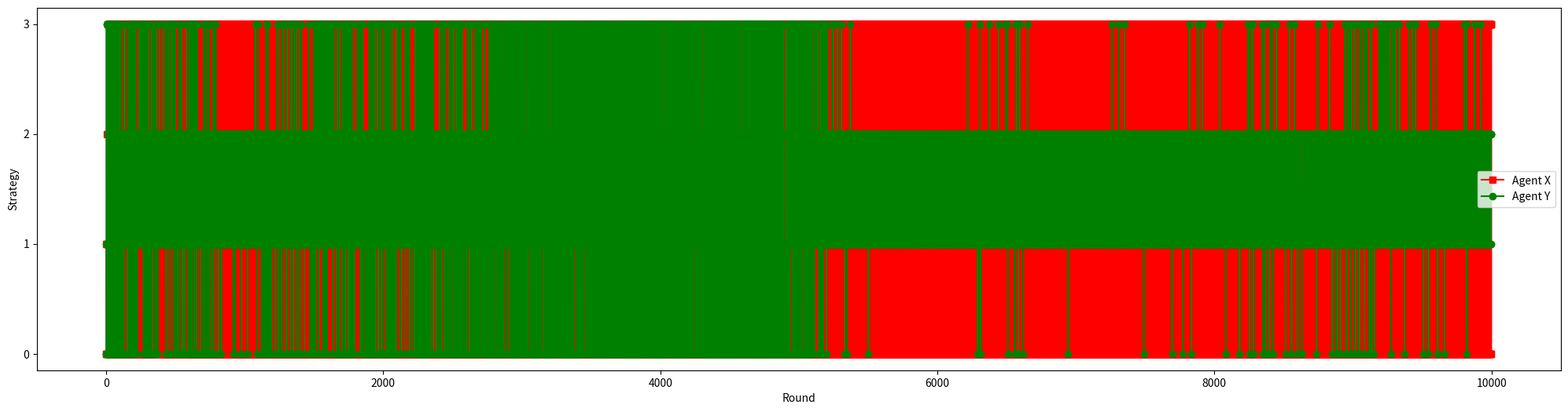

Reproduce this figure in Python.
from cmath import nan
from hashlib import new
from traceback import print_tb
from tqdm import trange
import numpy as np
import matplotlib.pyplot as plt
from matplotlib.pyplot import MultipleLocator


'''
--------------------- Class of Game ----------------------------
'''


class informationElicitationGame:
    def __init__(self, probabilityDict, mechanism):
        self.mechanism = mechanism
        self.probabilityDict = probabilityDict
        self.agentNum = len(list(self.probabilityDict.keys())[0])
        self.optionNum = int(np.power(len(probabilityDict), 1 / self.agentNum))
        self.strategyNum = np.power(self.optionNum, self.optionNum)
        self.reports = np.array([[] for _ in range(self.agentNum)])
        self.options = np.array([[] for _ in range(self.agentNum)])
        self.signals = np.array([[] for _ in range(self.agentNum)])
        self.agents = []

    def setAgents(self, strategy):
        for _ in range(self.agentNum):
            self.agents.append(
                agent(strategy=strategy, optionNum=self.optionNum))

    def optionToReport(self, option, signal):
        report = (option % np.power(self.optionNum, self.optionNum - signal)
                  ) / np.power(self.optionNum, self.optionNum - signal - 1)
        # print(option, signal, int(report))
        return int(report)

    def generateSignals(self):
        seed = np.random.rand()
        leftBound = 0
        for (signal, probability) in self.probabilityDict.items():
            rightBound = leftBound + probability
            if seed < rightBound and seed >= leftBound:
                return signal
            else:
                leftBound = rightBound
        return nan

    def addReports(self, currentReport, currentOptions, currentSignals):
        self.reports = np.hstack((self.reports, np.array([currentReport]).T))
        # print(self.reports, currentReport)
        self.options = np.hstack((self.options, np.array([currentOptions]).T))
        self.signals = np.hstack((self.signals, np.array([currentSignals]).T))
        for index, i in enumerate(currentReport):
            self.agents[index].reports.append(i)
            self.agents[index].options.append(currentOptions[index])

    # Processing one round of game.
    def run(self):
        signals = self.generateSignals()
        currentOptions = []
        for i in range(self.agentNum):
            currentOptions.append(self.agents[i].chooseOption())
        currentReports = []
        for i in range(self.agentNum):
            currentReports.append(self.optionToReport(
                currentOptions[i], signals[i]))
        for i in range(self.agentNum):
            allStrategyPayoff = []
            for strategy in range(self.strategyNum):
                if self.mechanism == "Gap DMI":
                    if self.reports.shape[1] % (2 * self.optionNum) != 2*self.optionNum - 1:
                        allStrategyPayoff.append(0)
                    else:
                        reportsMat = np.zeros(
                            (self.agentNum, 2 * self.optionNum))
                        for j in range(self.agentNum):
                            for k in range(2 * self.optionNum - 1):
                                if j != i:
                                    reportsMat[j][k] = self.reports[j][-2 *
                                                                       self.optionNum + 1 + k]
                                else:
                                    reportsMat[j][k] = self.optionToReport(
                                        strategy, self.signals[j][-2 * self.optionNum + 1 + k])
                        for j in range(self.agentNum):
                            if j != i:
                                reportsMat[j][-1] = currentReports[j]
                            else:
                                reportsMat[j][-1] = self.optionToReport(
                                    strategy, signals[j])
                        allStrategyPayoff.append(self.GapDMI(reportsMat, i))

                counterfactualReports = currentReports.copy()
                counterfactualReports[i] = self.optionToReport(
                    strategy, signals[i])
                if self.mechanism == "Self Agreement":
                    allStrategyPayoff.append(
                        self.selfAgreement(counterfactualReports, i))
                elif self.mechanism == "Dynamic Self Agreement":
                    allStrategyPayoff.append(
                        self.dynamicSelfAgreement(counterfactualReports, i))
                elif self.mechanism == "Dynamic Mixed Agreement":
                    allStrategyPayoff.append(
                        self.dynamicMixedAgreement(counterfactualReports, i))
                elif self.mechanism == "Agreement":
                    allStrategyPayoff.append(
                        self.agreement(counterfactualReports, i))
                elif self.mechanism == "DMI":
                    allStrategyPayoff.append(
                        self.DMI(counterfactualReports, i))
            self.agents[i].possiblePayoffs = np.hstack(
                (self.agents[i].possiblePayoffs, np.array([allStrategyPayoff]).T))
        self.addReports(currentReports, currentOptions, signals)
        # print(currentReports)

    '''
    ------------------------ Here are the Mechanism Functions -----------------------
    '''

    def dynamicSelfAgreement(self, currentReport, currentAgentIndex):
        payoff = -1
        if (self.reports.shape[1] == 0):
            return 0
        for i in currentReport:
            if i == currentReport[currentAgentIndex]:
                payoff += 1
        payoff /= len(currentReport) - 1
        payoff -= (self.reports[currentAgentIndex][-1] ==
                   currentReport[currentAgentIndex]) / (self.reports.shape[1] + 1) * 2
        payoff += 1
        return payoff

    def dynamicMixedAgreement(self, currentReport, currentAgentIndex):
        payoff = -1
        if (self.reports.shape[1] == 0):
            return 0
        for i in currentReport:
            if i == currentReport[currentAgentIndex]:
                payoff += 1
        payoff /= len(currentReport) - 1
        payoff -= (self.reports[currentAgentIndex][-1] ==
                   currentReport[currentAgentIndex]) / (self.reports.shape[1] + 1)
        agreementTerm = 0
        for i in range(self.agentNum):
            if i != currentAgentIndex and self.reports[i][-1] == currentReport[currentAgentIndex]:
                agreementTerm += 1
        payoff -= (agreementTerm / (self.agentNum - 1))
        payoff += 1
        return payoff

    def agreement(self, currentReport, currentAgentIndex):
        payoff = -1
        if (self.reports.shape[1] == 0):
            return 0
        for i in currentReport:
            if i == currentReport[currentAgentIndex]:
                payoff += 1
        payoff /= len(currentReport) - 1
        agreementTerm = 0
        for i in range(self.agentNum):
            if i != currentAgentIndex and self.reports[i][-1] == currentReport[currentAgentIndex]:
                agreementTerm += 1
        payoff -= (agreementTerm / (self.agentNum - 1))
        payoff += 1
        return payoff

    def DMI(self, currentReport, currentAgentIndex):
        if (self.reports.shape[1] < 2 * self.optionNum - 1):
            return 0
        payoff = 0
        for i in range(self.agentNum):
            if i != currentAgentIndex:
                frequencyMatrix1 = np.zeros((self.optionNum, self.optionNum))
                frequencyMatrix2 = np.zeros((self.optionNum, self.optionNum))
                for j in range(self.optionNum):
                    frequencyMatrix1[int(self.reports[i][-self.optionNum-j])][int(
                        self.reports[currentAgentIndex][-self.optionNum-j])] += 1
                for j in range(self.optionNum - 1):
                    frequencyMatrix2[int(self.reports[i][-1-j])
                                     ][int(self.reports[currentAgentIndex][-1-j])] += 1
                frequencyMatrix2[int(currentReport[i])
                                 ][int(currentReport[currentAgentIndex])] += 1
                payoff += np.linalg.det(frequencyMatrix1) * \
                    np.linalg.det(frequencyMatrix2)
        return payoff

    def selfAgreement(self, currentReport, currentAgentIndex):
        if (self.reports.shape[1] == 0):
            return 0
        payoff = -1
        for i in currentReport:
            if i == currentReport[currentAgentIndex]:
                payoff += 1
        payoff /= len(currentReport) - 1
        payoff -= int(self.reports[currentAgentIndex]
                      [-1]) == currentReport[currentAgentIndex]
        payoff += 1
        # if currentAgentIndex == 1:
        #     print(currentReport, self.reports[currentAgentIndex][-1])
        return payoff

    def GapDMI(self, currentReport, currentAgentIndex):
        if (self.reports.shape[1] % (2 * self.optionNum) != 2 * self.optionNum - 1):
            return 0
        payoff = 0
        for i in range(self.agentNum):
            if i != currentAgentIndex:
                frequencyMatrix1 = np.zeros((self.optionNum, self.optionNum))
                frequencyMatrix2 = np.zeros((self.optionNum, self.optionNum))
                for j in range(self.optionNum):
                    frequencyMatrix1[int(currentReport[i][-self.optionNum-j-1])][int(
                        currentReport[currentAgentIndex][-self.optionNum-j-1])] += 1
                for j in range(self.optionNum):
                    frequencyMatrix2[int(currentReport[i][-1-j])
                                     ][int(currentReport[currentAgentIndex][-1-j])] += 1
                payoff += np.linalg.det(frequencyMatrix1) * \
                    np.linalg.det(frequencyMatrix2)
        # if payoff != 0:
        #     print(payoff)
        return payoff


'''
----------------------- Class of Agents --------------------------
'''


class agent:
    def __init__(self, strategy, optionNum):
        self.optionNum = optionNum
        self.strategy = strategy
        self.strategyNum = np.power(self.optionNum, self.optionNum)
        self.options = []
        self.reports = []
        self.strategyProbList = []
        self.possiblePayoffs = np.array([[] for _ in range(self.strategyNum)])

    def chooseOption(self):
        if self.strategy == "FPL10":
            accumulateRewards = np.array([])
            for i in range(self.strategyNum):
                accumulateRewards = np.append(accumulateRewards, np.sum(
                    self.possiblePayoffs[i]) + np.random.rand() * 10)
            return np.argmax(accumulateRewards)
        elif self.strategy == "FPL20":
            accumulateRewards = np.array([])
            for i in range(self.strategyNum):
                accumulateRewards = np.append(accumulateRewards, np.sum(
                    self.possiblePayoffs[i]) + np.random.rand() * 20)
            return np.argmax(accumulateRewards)
        elif self.strategy == "FPL5":
            accumulateRewards = np.array([])
            for i in range(self.strategyNum):
                accumulateRewards = np.append(accumulateRewards, np.sum(
                    self.possiblePayoffs[i]) + np.random.rand() * 5)
            return np.argmax(accumulateRewards)
        elif self.strategy == "Replicator Dynamics":
            if len(self.reports) == 0:
                for i in range(self.strategyNum):
                    self.strategyProbList.append(1 / self.strategyNum)
            else:
                beta = 1
                accumulateRewards = np.array([])
                for i in range(self.strategyNum):
                    accumulateRewards = np.append(accumulateRewards, np.sum(
                        self.possiblePayoffs[i]))
                averageRewards = accumulateRewards / len(self.reports)
                totalAverage = np.sum([self.strategyProbList[i] * (1 + np.exp(
                    beta * averageRewards[i])) for i in range(self.strategyNum)])
                newStrategyProbList = []
                for i in range(self.strategyNum):
                    newStrategyProbList.append(
                        self.strategyProbList[i] * (1 + np.exp(beta * averageRewards[i])) / totalAverage)
                self.strategyProbList = newStrategyProbList
            randomSeed = np.random.rand()
            tmpTotal = 0
            for index, i in enumerate(self.strategyProbList):
                if tmpTotal <= randomSeed and tmpTotal + i > randomSeed:
                    return index
                else:
                    tmpTotal += i
        elif self.strategy == "Memoryless Replicator Dynamics":
            if len(self.reports) == 0:
                for i in range(self.strategyNum):
                    self.strategyProbList.append(1 / self.strategyNum)
            else:
                beta = 1
                averageRewards = np.array([])
                for i in range(self.strategyNum):
                    averageRewards = np.append(averageRewards,
                                               self.possiblePayoffs[i][-1])
                # print(averageRewards)
                totalAverage = np.sum([self.strategyProbList[i] * (1 + np.exp(
                    beta * averageRewards[i])) for i in range(self.strategyNum)])
                newStrategyProbList = []
                for i in range(self.strategyNum):
                    newStrategyProbList.append(
                        self.strategyProbList[i] * (1 + np.exp(beta * averageRewards[i])) / totalAverage)
                self.strategyProbList = newStrategyProbList
            randomSeed = np.random.rand()
            tmpTotal = 0
            for index, i in enumerate(self.strategyProbList):
                if tmpTotal <= randomSeed and tmpTotal + i > randomSeed:
                    return index
                else:
                    tmpTotal += i
        elif self.strategy == "UCB":
            upperConfidenceBound = np.array([])
            for i in range(self.strategyNum):
                if len(self.reports) != 0:
                    upperConfidenceBound = np.append(
                        upperConfidenceBound,
                        np.sqrt(
                            np.log(
                                len(
                                    self.reports)) /
                            self.options.count(i)) if self.options.count(i) != 0 else np.sqrt(
                            np.log(
                                len(
                                    self.reports)) *
                            2))
                else:
                    upperConfidenceBound = np.append(
                        upperConfidenceBound, np.random.rand())
            for index, i in enumerate(self.options):
                for j in range(self.strategyNum):
                    if i == j:
                        upperConfidenceBound[i] += self.possiblePayoffs[i][index] / \
                            self.options.count(i)
            return np.argmax(upperConfidenceBound)


'''
----------------------- Converge Rate Drawing ---------------------------------
'''


def drawConvergeRate(numOfRounds, numOfRepeating, probabilityMatrix, mechanism, algorithm):
    convergeTimes = np.zeros(numOfRounds)
    for i in trange(numOfRepeating):
        newGame = informationElicitationGame(probabilityMatrix, mechanism)
        newGame.setAgents(algorithm)
        for _ in range(numOfRounds):
            newGame.run()
        index = numOfRounds - 1
        if newGame.options[0][-1] != newGame.options[1][-1]:
            continue
        converge = True
        for j in range(numOfRounds):
            if newGame.options[0][index] == newGame.options[0][-1]:
                convergeTimes[index] += converge
            else:
                converge = False
            index -= 1
        converge = True
        for j in range(numOfRounds):
            if newGame.options[1][index] == newGame.options[1][-1]:
                convergeTimes[index] += converge
            else:
                converge = False
            index -= 1
    convergeTimes = convergeTimes / (2 * numOfRepeating)
    plt.rcParams['figure.figsize'] = (25.0, 6.0)
    plt.plot(np.arange(numOfRounds), convergeTimes,
             label=mechanism+", "+algorithm)
    plt.xlabel("Round")
    plt.ylabel("Converge Proportion")
    plt.legend(loc="best")


'''
----------------------- Comparison of Converge Rate ----------------------------
'''
# drawConvergeRate(800, 200, {(0, 0): 0.3, (0, 1): 0.1, (1, 0): 0.3, (1, 1): 0.3}, "Dynamic Mixed Agreement", "FPL5")
# drawConvergeRate(800, 200, {(0, 0): 0.3, (0, 1): 0.1, (1, 0): 0.3, (1, 1): 0.3}, "Agreement", "FPL5")
# drawConvergeRate(800, 200, {(0, 0): 0.3, (0, 1): 0.1, (1, 0): 0.3, (1, 1): 0.3}, "Dynamic Mixed Agreement", "FPL10")
# drawConvergeRate(800, 200, {(0, 0): 0.3, (0, 1): 0.1, (1, 0): 0.3, (1, 1): 0.3}, "Agreement", "FPL10")
# drawConvergeRate(800, 200, {(0, 0): 0.3, (0, 1): 0.1, (1, 0): 0.3, (1, 1): 0.3}, "Agreement", "Memoryless Replicator Dynamics")
# drawConvergeRate(800, 200, {(0, 0): 0.3, (0, 1): 0.1, (1, 0): 0.3, (1, 1): 0.3}, "Dynamic Mixed Agreement", "FPL20")
# drawConvergeRate(800, 200, {(0, 0): 0.3, (0, 1): 0.1, (1, 0): 0.3, (1, 1): 0.3}, "Agreement", "FPL20")
# plt.show()


'''
------------------------- Draw the Strategies Used in One Game -------------------
'''

# newGame = informationElicitationGame(
# {(0, 0): 0.2, (1, 1): 0.2, (2, 2): 0.2, (0, 1): 0.06, (1, 0): 0.06, (0, 2): 0.07, (2, 0): 0.07, (1, 2): 0.07, (2, 1): 0.07}, "Gap DMI")
# newGame = informationElicitationGame(
#     {(0, 0): 0.06, (0, 1): 0.02, (1, 0): 0.02, (1, 1): 0.9}, "DMI")
newGame = informationElicitationGame(
{(0, 0): 0.3, (0, 1): 0.1, (1, 0): 0.3, (1, 1): 0.3}, "Gap DMI")
newGame.setAgents("FPL10")
# newGame.setAgents("UCB")
# newGame.setAgents("Memoryless Replicator Dynamics")
for i in trange(10000):
    newGame.run()

print(
    np.sum(
        newGame.agents[1].possiblePayoffs[0]), np.sum(
            newGame.agents[1].possiblePayoffs[1]), np.sum(
                newGame.agents[1].possiblePayoffs[2]), np.sum(
                    newGame.agents[1].possiblePayoffs[3]))
print(
    np.sum(
        newGame.agents[0].possiblePayoffs[0]), np.sum(
            newGame.agents[0].possiblePayoffs[1]), np.sum(
                newGame.agents[0].possiblePayoffs[2]), np.sum(
                    newGame.agents[0].possiblePayoffs[3]))
# print(newGame.agents[1].strategyProbList)

y_major_locator = MultipleLocator(1)
plt.rcParams['figure.figsize'] = (25.0, 6.0)
plt.plot(np.arange(10000), newGame.options[0], 's-', color='r', label="Agent X")
plt.plot(np.arange(10000), newGame.options[1], 'o-', color='g', label="Agent Y")
plt.xlabel("Round")
plt.ylabel("Strategy")
plt.gca().yaxis.set_major_locator(y_major_locator)
plt.legend(loc="best")
plt.show()
